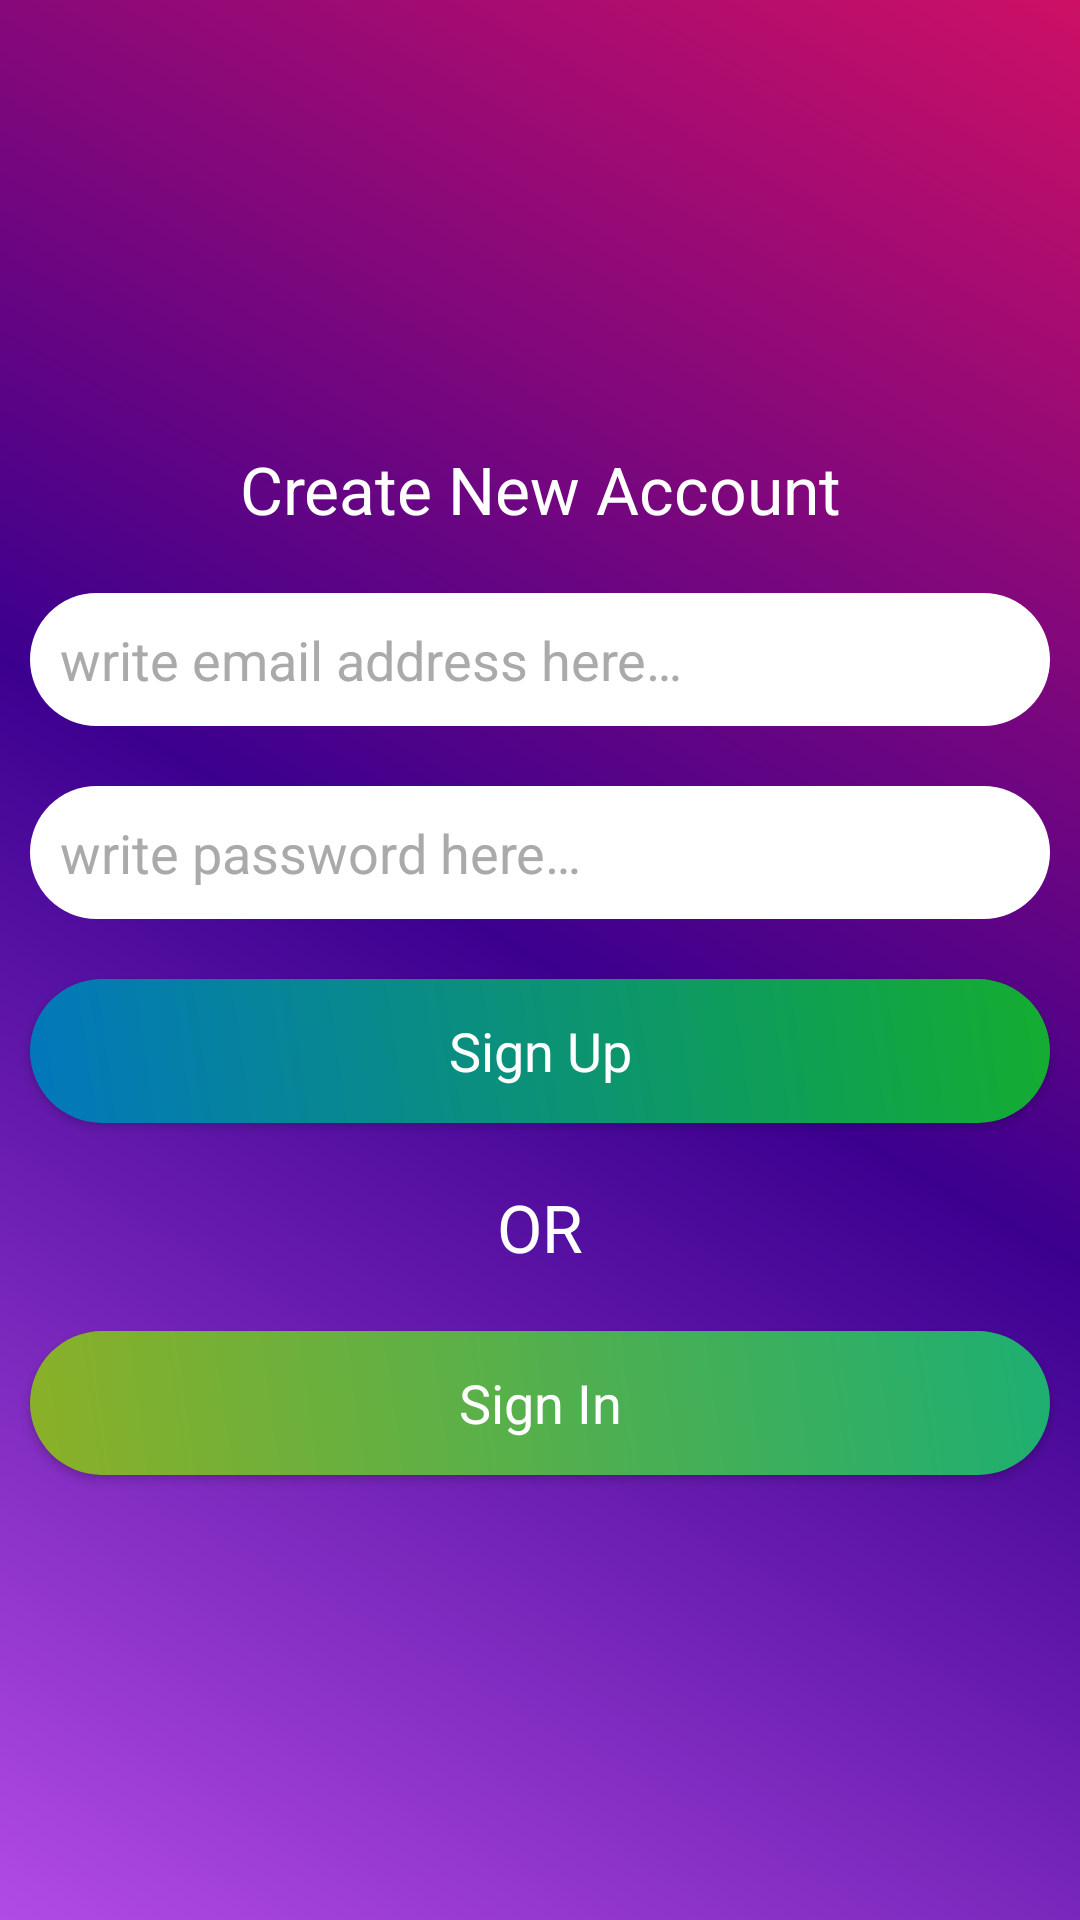

Android layout source for this screen:
<!-- AndroidManifest.xml: application theme AppTheme -->
<!-- res/layout/activity_registration.xml -->
<?xml version="1.0" encoding="utf-8"?>
<LinearLayout xmlns:android="http://schemas.android.com/apk/res/android"
    xmlns:tools="http://schemas.android.com/tools"
    android:orientation="vertical"
    android:gravity="center"
    android:background="@drawable/backdesign"
    android:layout_width="match_parent"
    android:layout_height="match_parent"
    tools:context=".RegistrationActivity">
    <LinearLayout
        android:layout_width="match_parent"
        android:orientation="vertical"
        android:layout_height="wrap_content"
        tools:ignore="MissingConstraints,UselessParent">

        <TextView
            android:layout_width="match_parent"
            android:layout_height="wrap_content"
            android:text="@string/create_new_account"
            android:gravity="center"
            android:layout_margin="10dp"
            android:textColor="@android:color/white"
            android:textAppearance="?android:textAppearanceLarge"
            />

        <EditText
            android:layout_width="match_parent"
            android:layout_height="wrap_content"
            android:layout_margin="10dp"
            android:drawableStart="@drawable/ic_email_black_24dp"
            android:hint="@string/write_email_address_here"
            android:background="@drawable/edittxtdesign"
            android:padding="10dp"
            android:inputType="textEmailAddress"
            android:id="@+id/email_reg"
            android:textColorHint="@android:color/darker_gray"
            android:textColor="@android:color/black"
            tools:ignore="Autofill" />

        <EditText
            android:layout_width="match_parent"
            android:layout_height="wrap_content"
            android:layout_margin="10dp"
            android:drawableStart="@drawable/ic_lock_black_24dp"
            android:hint="@string/write_password_here"
            android:background="@drawable/edittxtdesign"
            android:padding="10dp"
            android:inputType="textPassword"
            android:id="@+id/password_reg"
            android:textColorHint="@android:color/darker_gray"
            android:textColor="@android:color/black"
            tools:ignore="Autofill" />

        <Button
            android:layout_width="match_parent"
            android:layout_height="wrap_content"
            android:layout_margin="10dp"
            android:text="@string/sign_up"
            android:id="@+id/btnsignup_reg"
            android:textColor="@android:color/white"
            android:background="@drawable/btndesign"
            android:textAppearance="?android:textAppearanceMedium"
            />

        <TextView
            android:layout_width="match_parent"
            android:layout_height="wrap_content"
            android:layout_margin="10dp"
            android:gravity="center"
            android:text="@string/or"
            android:textColor="@android:color/white"
            android:textAppearance="?android:textAppearanceLarge"
            />
        <Button
            android:layout_width="match_parent"
            android:layout_height="wrap_content"
            android:layout_margin="10dp"
            android:text="@string/sign_in"
            android:id="@+id/btnsignin_reg"
            android:textColor="@android:color/white"
            android:background="@drawable/signupbutton"
            android:textAppearance="?android:textAppearanceMedium"
            />


    </LinearLayout>

</LinearLayout>
<!-- resources referenced by this layout -->
<resources>
  <!-- drawable backdesign (drawable) -->
  <?xml version="1.0" encoding="utf-8"?>
  <shape xmlns:android="http://schemas.android.com/apk/res/android">
      <gradient android:angle="45"
          android:startColor="#B24BE5"
          android:centerColor="#3C008F"
          android:endColor="#CD1066"/>
  
  </shape>
  <!-- drawable btndesign (drawable) -->
  <?xml version="1.0" encoding="utf-8"?>
  <shape xmlns:android="http://schemas.android.com/apk/res/android">
      <gradient android:angle="45"
          android:startColor="#0277BD"
          android:endColor="#14AD30"/>
  
      <corners android:bottomRightRadius="180dp"
          android:bottomLeftRadius="180dp"
          android:topLeftRadius="180dp"
          android:topRightRadius="180dp"/>
  
  </shape>
  <!-- drawable edittxtdesign (drawable) -->
  <?xml version="1.0" encoding="utf-8"?>
  <shape xmlns:android="http://schemas.android.com/apk/res/android">
      <gradient android:angle="45"
          android:startColor="#FFFFFFFF"
          android:endColor="#FFFFFFFF"/>
  
      <corners android:bottomRightRadius="180dp"
          android:bottomLeftRadius="180dp"
          android:topLeftRadius="180dp"
          android:topRightRadius="180dp"/>
  
  </shape>
  <!-- drawable signupbutton (drawable) -->
  <?xml version="1.0" encoding="utf-8"?>
  <shape xmlns:android="http://schemas.android.com/apk/res/android">
      <gradient android:angle="45"
          android:startColor="#8BB027"
          android:endColor="#1DAF72"/>
  
      <corners android:bottomRightRadius="180dp"
          android:bottomLeftRadius="180dp"
          android:topLeftRadius="180dp"
          android:topRightRadius="180dp"/>
  </shape>
  <string name="create_new_account">Create New Account</string>
  <string name="or">OR</string>
  <string name="sign_in">Sign In</string>
  <string name="sign_up">Sign Up</string>
  <string name="write_email_address_here">write email address here…</string>
  <string name="write_password_here">write password here…</string>
  <style name="AppTheme" parent="Theme.AppCompat.Light.NoActionBar">
          
          <item name="colorPrimary">@color/colorPrimary</item>
          <item name="colorPrimaryDark">@color/colorAccent</item>
          <item name="colorAccent">@color/colorPrimary</item>
  
      </style>
  <color name="colorPrimary">#2E7D32</color>
  <color name="colorAccent">#6A1B9A</color>
</resources>
